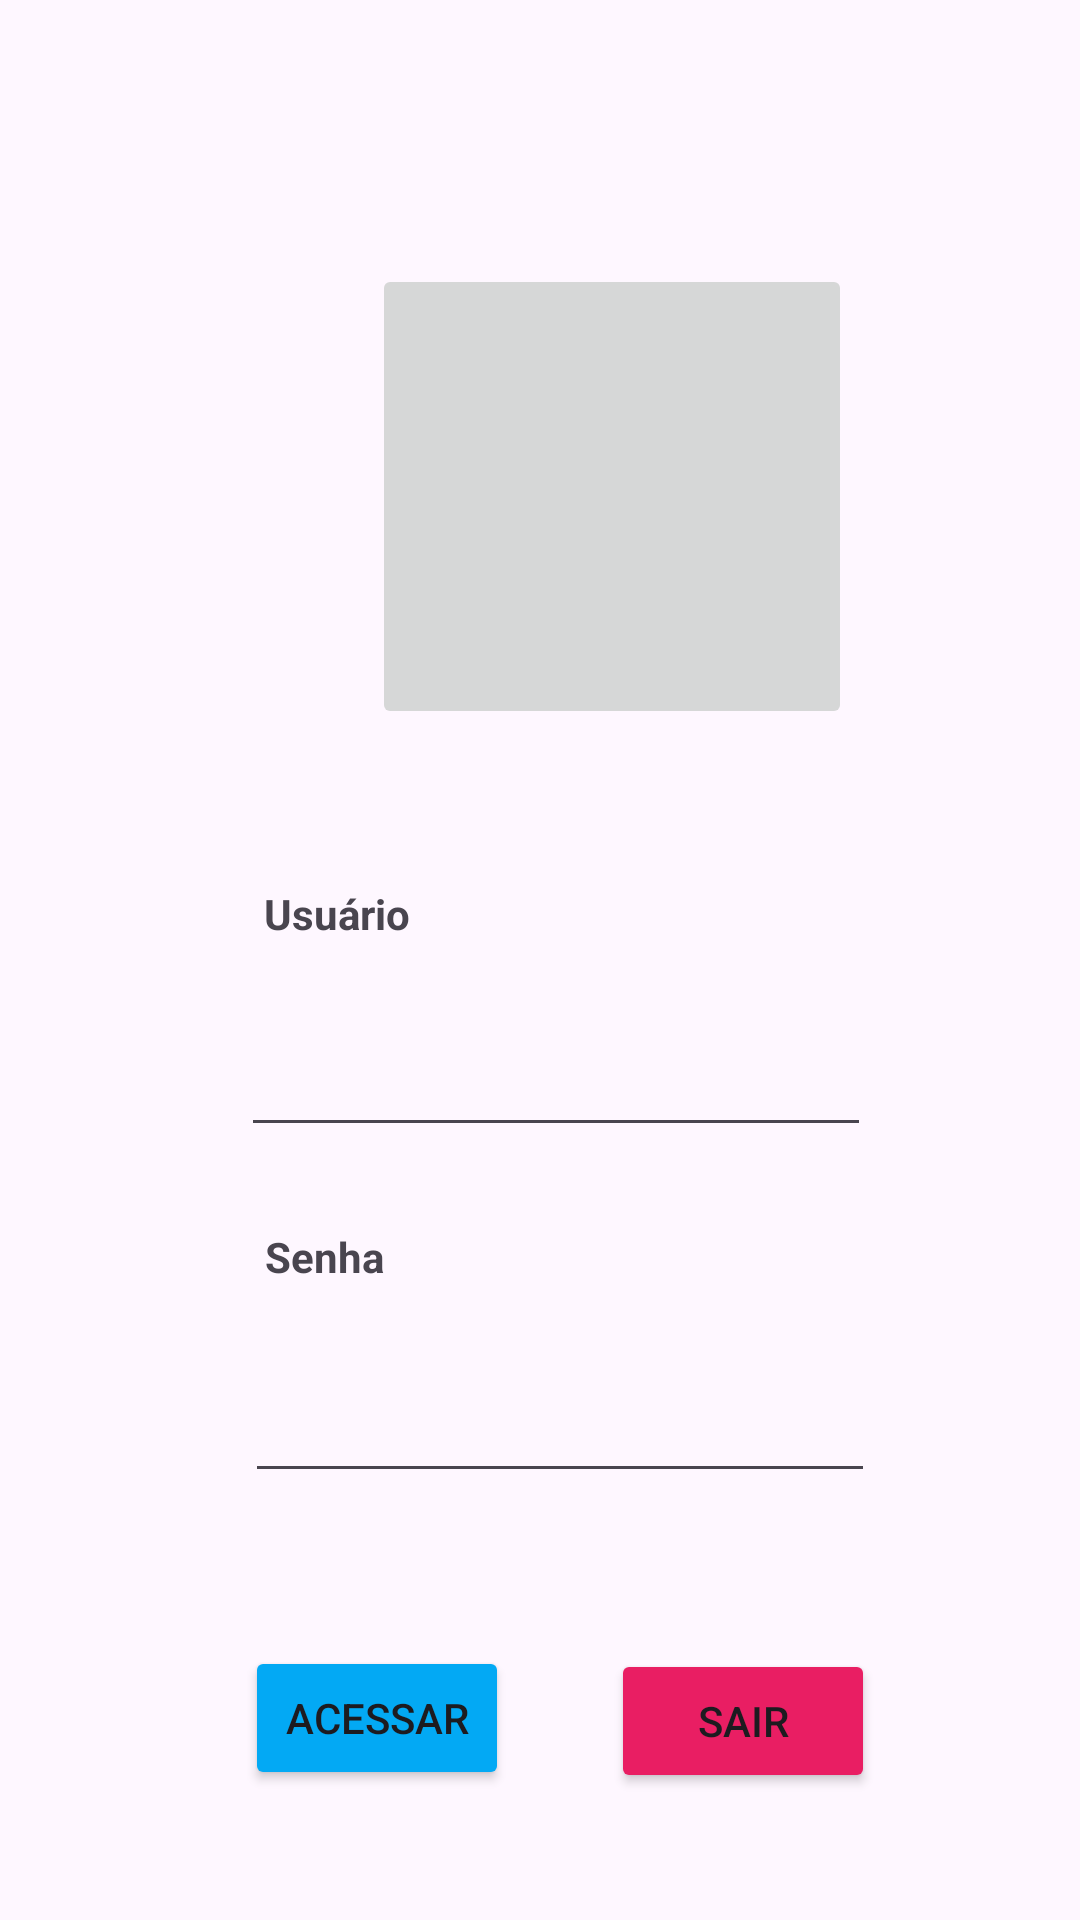

Produce the Android XML layout that renders to this screen, including the resource entries it uses.
<!-- AndroidManifest.xml: application theme Theme.App_idade_retangulo -->
<!-- res/layout/activity_login.xml -->
<?xml version="1.0" encoding="utf-8"?>
<androidx.constraintlayout.widget.ConstraintLayout xmlns:android="http://schemas.android.com/apk/res/android"
    xmlns:app="http://schemas.android.com/apk/res-auto"
    xmlns:tools="http://schemas.android.com/tools"
    android:id="@+id/main"
    android:layout_width="match_parent"
    android:layout_height="match_parent"
    tools:context=".LoginActivity">

    <TextView
        android:id="@+id/textView15"
        android:layout_width="wrap_content"
        android:layout_height="wrap_content"
        android:layout_marginStart="88dp"
        android:layout_marginTop="52dp"
        android:text="@string/txt_usuario"
        android:textStyle="bold"
        app:layout_constraintStart_toStartOf="parent"
        app:layout_constraintTop_toBottomOf="@+id/imageButton" />

    <EditText
        android:id="@+id/edUsuario"
        android:layout_width="wrap_content"
        android:layout_height="wrap_content"
        android:layout_marginTop="27dp"
        android:ems="10"
        android:inputType="text"
        app:layout_constraintEnd_toEndOf="@+id/textView15"
        app:layout_constraintHorizontal_bias="0.049"
        app:layout_constraintStart_toStartOf="@+id/textView15"
        app:layout_constraintTop_toBottomOf="@+id/textView15" />

    <Button
        android:id="@+id/btSairLogin"
        android:layout_width="wrap_content"
        android:layout_height="wrap_content"
        android:layout_marginTop="52dp"
        android:backgroundTint="#E91E63"
        android:text="SAIR"
        app:layout_constraintEnd_toEndOf="@+id/edSenha"
        app:layout_constraintHorizontal_bias="1.0"
        app:layout_constraintStart_toStartOf="@+id/edSenha"
        app:layout_constraintTop_toBottomOf="@+id/edSenha" />

    <ImageButton
        android:id="@+id/imageButton"
        android:layout_width="160dp"
        android:layout_height="155dp"
        android:layout_marginStart="124dp"
        android:layout_marginTop="88dp"
        app:layout_constraintStart_toStartOf="parent"
        app:layout_constraintTop_toTopOf="parent"
        app:srcCompat="@drawable/img_x" />

    <TextView
        android:id="@+id/textView16"
        android:layout_width="wrap_content"
        android:layout_height="wrap_content"
        android:layout_marginTop="27dp"
        android:text="@string/txt_senha"
        android:textStyle="bold"
        app:layout_constraintEnd_toEndOf="@+id/edUsuario"
        app:layout_constraintHorizontal_bias="0.047"
        app:layout_constraintStart_toStartOf="@+id/edUsuario"
        app:layout_constraintTop_toBottomOf="@+id/edUsuario" />

    <EditText
        android:id="@+id/edSenha"
        android:layout_width="wrap_content"
        android:layout_height="wrap_content"
        android:layout_marginTop="28dp"
        android:ems="10"
        android:inputType="text"
        app:layout_constraintEnd_toEndOf="@+id/textView16"
        app:layout_constraintHorizontal_bias="0.041"
        app:layout_constraintStart_toStartOf="@+id/textView16"
        app:layout_constraintTop_toBottomOf="@+id/textView16" />

    <Button
        android:id="@+id/btAcessar"
        android:layout_width="wrap_content"
        android:layout_height="wrap_content"
        android:layout_marginTop="51dp"
        android:backgroundTint="#03A9F4"
        android:text="ACESSAR"
        app:layout_constraintEnd_toEndOf="@+id/edSenha"
        app:layout_constraintHorizontal_bias="0.0"
        app:layout_constraintStart_toStartOf="@+id/edSenha"
        app:layout_constraintTop_toBottomOf="@+id/edSenha" />

</androidx.constraintlayout.widget.ConstraintLayout>
<!-- resources referenced by this layout -->
<resources>
  <string name="txt_senha">Senha</string>
  <string name="txt_usuario">Usuário</string>
  <style name="Theme.App_idade_retangulo" parent="Base.Theme.App_idade_retangulo" />
  <style name="Base.Theme.App_idade_retangulo" parent="Theme.Material3.DayNight.NoActionBar">
          
          
      </style>
</resources>
